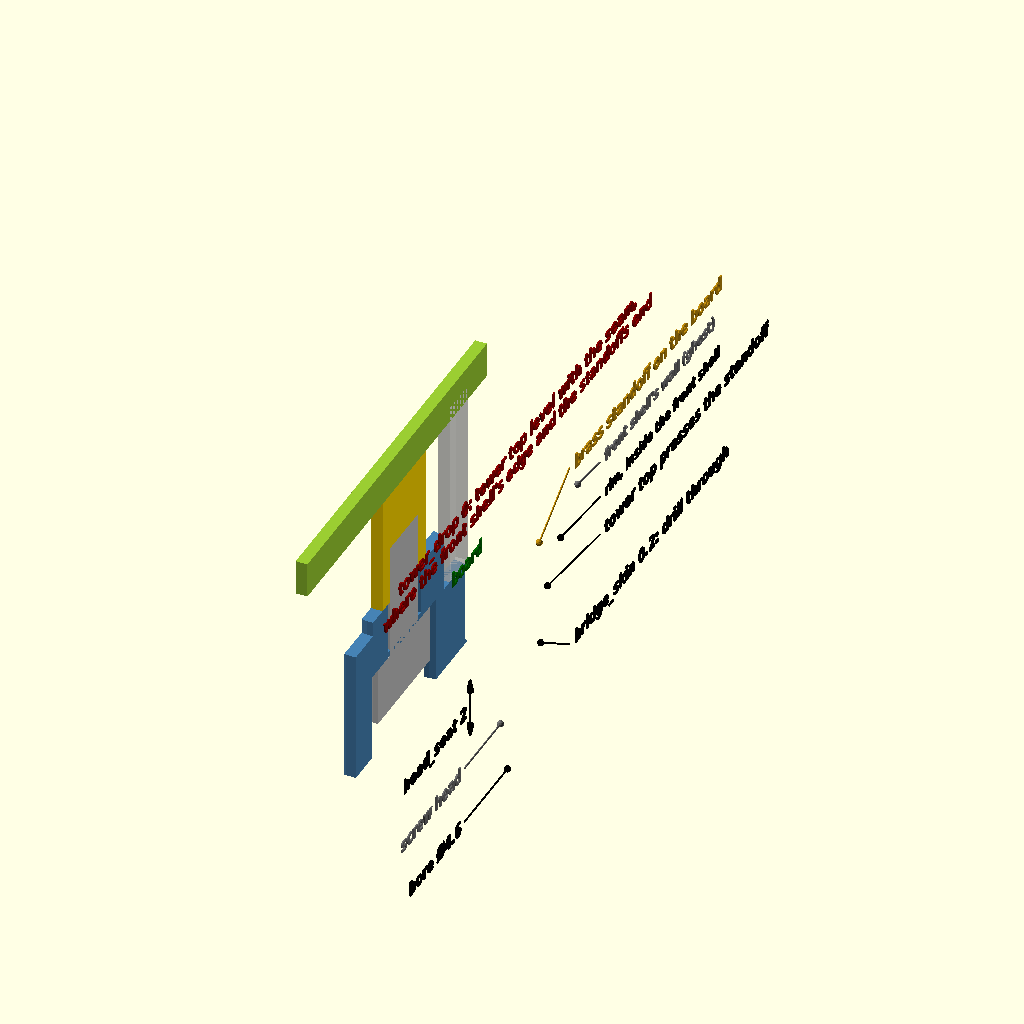
Cell 1: rendered with the file's own defaults.
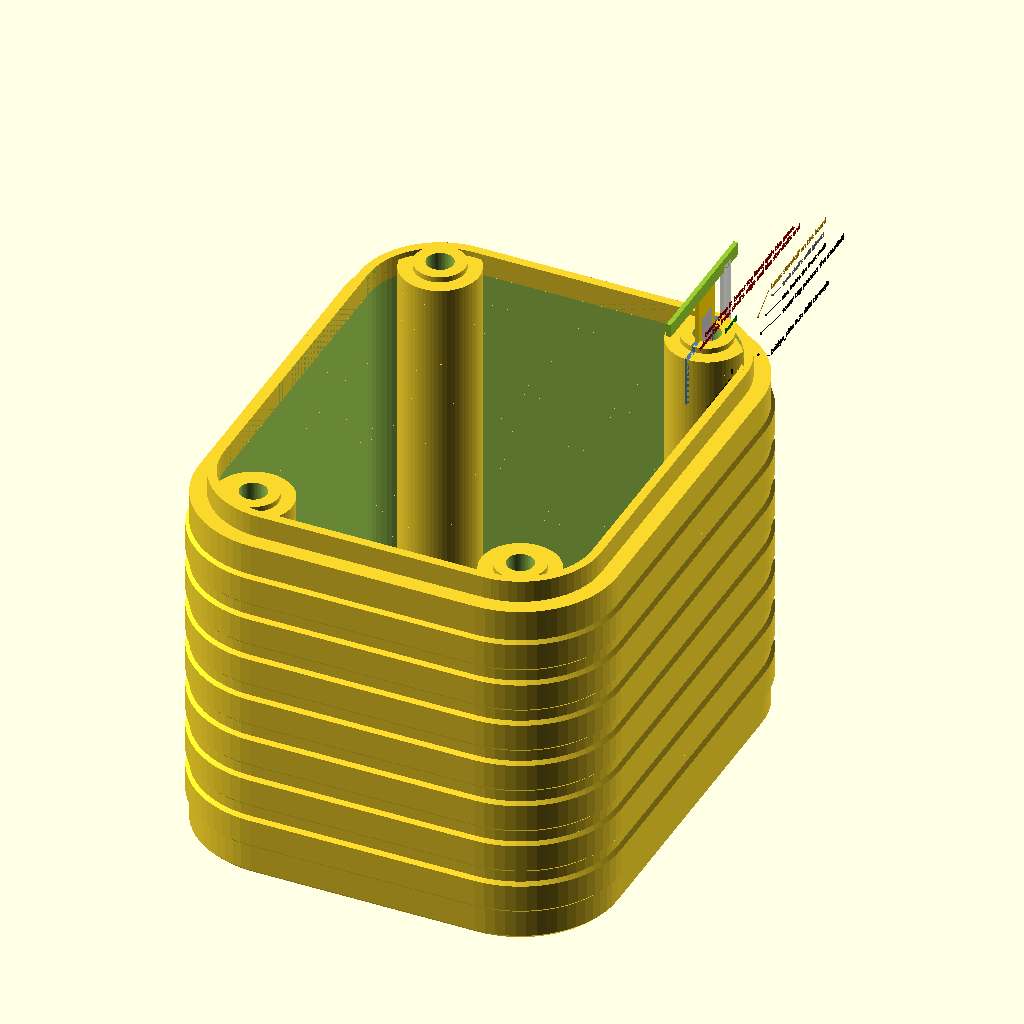
Cell 2: the same model with show_part = true.
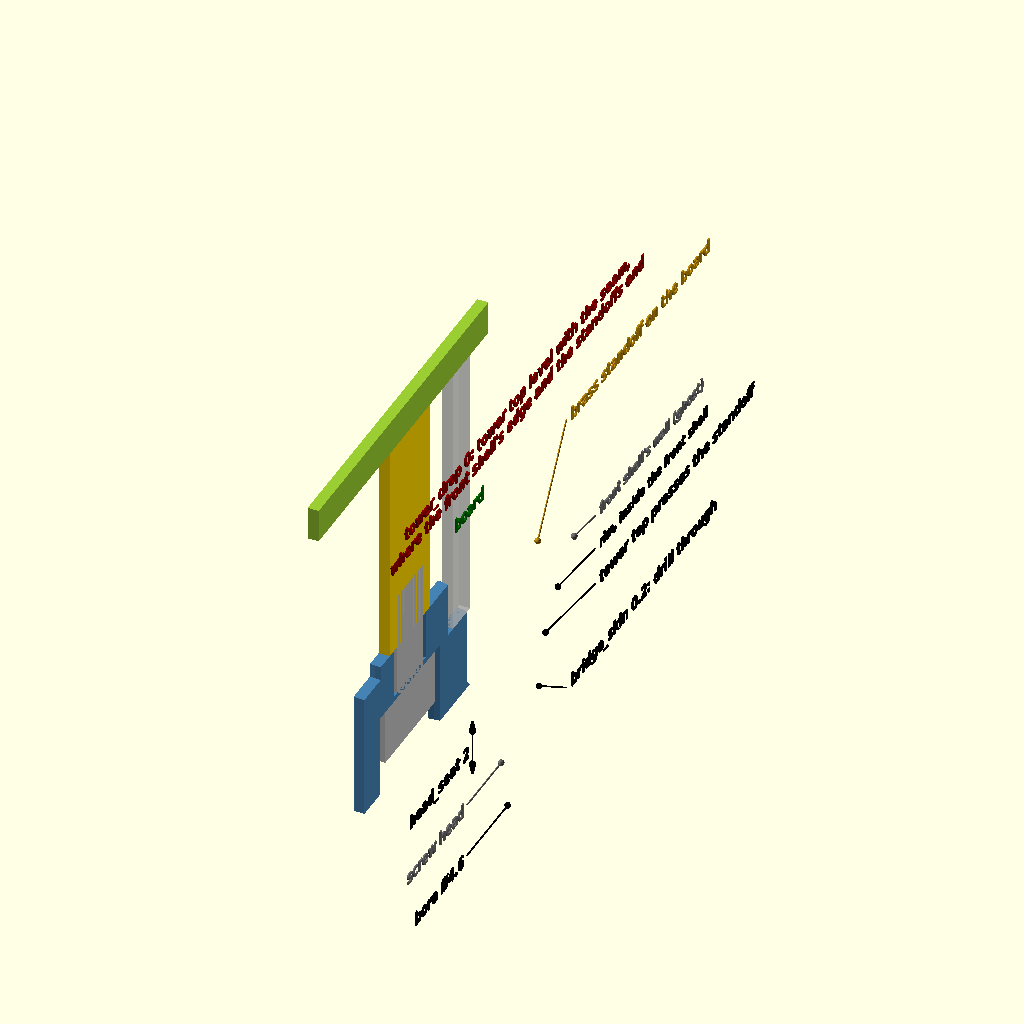
Cell 3: so_h = 8 (everything else at default).
All cells are drawn from the same view direction (rotation 55°, 0°, 25°, orthographic, colour scheme Cornfield), but the view is re-fitted for each cell, so position and scale can differ between cells as well as the parameter.
Source of the model, hardware/amoled18-back-plate/renders/src/fig_tower_top.scad:
// Detail: top of a screw tower (section at x = 12, seen from +x), with the
// screw, the board's brass standoff and the board shown in section too.
include <../../amoled18_back_plate.scad>
use <annot.scad>
show_part = false;
$fn = 64; $k = 0.25;
v = "right"; x = 16; s = 0.5;
so_h = 4;   // the standoff's height above the board (illustrative)
module cut() intersection() { children(); translate([11.6, 11, 0]) cube([0.4, 13, 60]); }
color("SteelBlue") render() cut() intersection() { back_plate(); translate([-30, 0, tower_top - 5]) cube([60, 40, 10]); }
// The front shell's wall (estimated): its edge sits on the seam, level with the tower top.
color("LightGray", 0.6) translate([11.6, plate_y / 2 - 1.3, body_h]) cube([0.4, 1.3, so_h + 2.5]);
color("YellowGreen") render() cut() translate([-5, 11, tower_top + so_h]) cube([20, 13, 1.2]);
color("Gold") render() cut() translate([12, 18, tower_top]) cylinder(d = 3.6, h = so_h, $fn = 6);
color("Silver") render() cut() union() {
    translate([12, 18, bore_top - shaft_table[2]]) cylinder(d = 3.8, h = shaft_table[2]);
    translate([12, 18, bore_top]) cylinder(d = 2.0, h = 4.0);
}
label([x, 12.8, tower_top + so_h + 0.6], "board", v, s, "left", c = "DarkGreen");
callout([x, 19.2, tower_top + so_h / 2], [x, 21.4, tower_top + so_h - 0.6], "brass standoff on the board", v, s, "left", c = "DarkGoldenrod");
callout([x, 16.4, bore_top - 1], [x, 13.8, bore_top - 1], "screw head", v, s, "right", c = "DimGray");
dim([x, 14.2, bore_top], [x, 14.2, tower_top], "", view = v);
label([x, 13.9, (bore_top + tower_top) / 2], str("head_seat ", head_seat), v, s, "right");
callout([x, 19.3, bore_top + 0.2], [x, 21.4, bore_top - 1.2], str("bridge_skin ", bridge_skin, ": drill through"), v, s, "left");
callout([x, 19.8, tower_top], [x, 23.6, tower_top - 0.5], "tower top presses the standoff", v, s, "left");
callout([x, 20.75, tower_top + 1.2], [x, 23.6, tower_top + 0.9], "rim, inside the front shell", v, s * 0.85, "left");
callout([x, 22.0, tower_top + 2.4], [x, 23.6, tower_top + 2.2], "front shell's wall (ghost)", v, s * 0.85, "left", c = "DimGray");
callout([x, 16.9, bore_top - 3], [x, 13.8, bore_top - 3], "bore Ø4.6", v, s, "right");
label([x, 17.6, tower_top + so_h + 2.6], str("tower_drop ", tower_drop, ": tower top level with the seam,"), v, s, c = "DarkRed");
label([x, 17.6, tower_top + so_h + 1.9], "where the front shell's edge and the standoffs end", v, s, c = "DarkRed");
Parameter table extracted from the source (name, type, default, range or options):
show_part: bool, default false
so_h: number, default 4
